Labelled photos from "defect_type", an image-classification folder in iz0301/AFRL-Capstone-2020. The possible labels are: eraser mark defect, none, pencil mark defect.

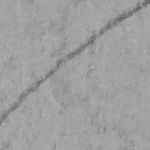
Label: pencil mark defect

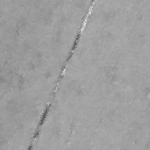
Label: none

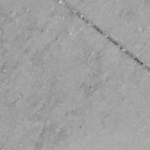
Label: eraser mark defect

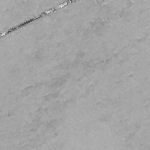
Label: eraser mark defect

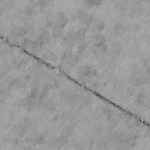
Label: none

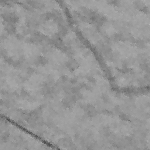
Label: pencil mark defect
